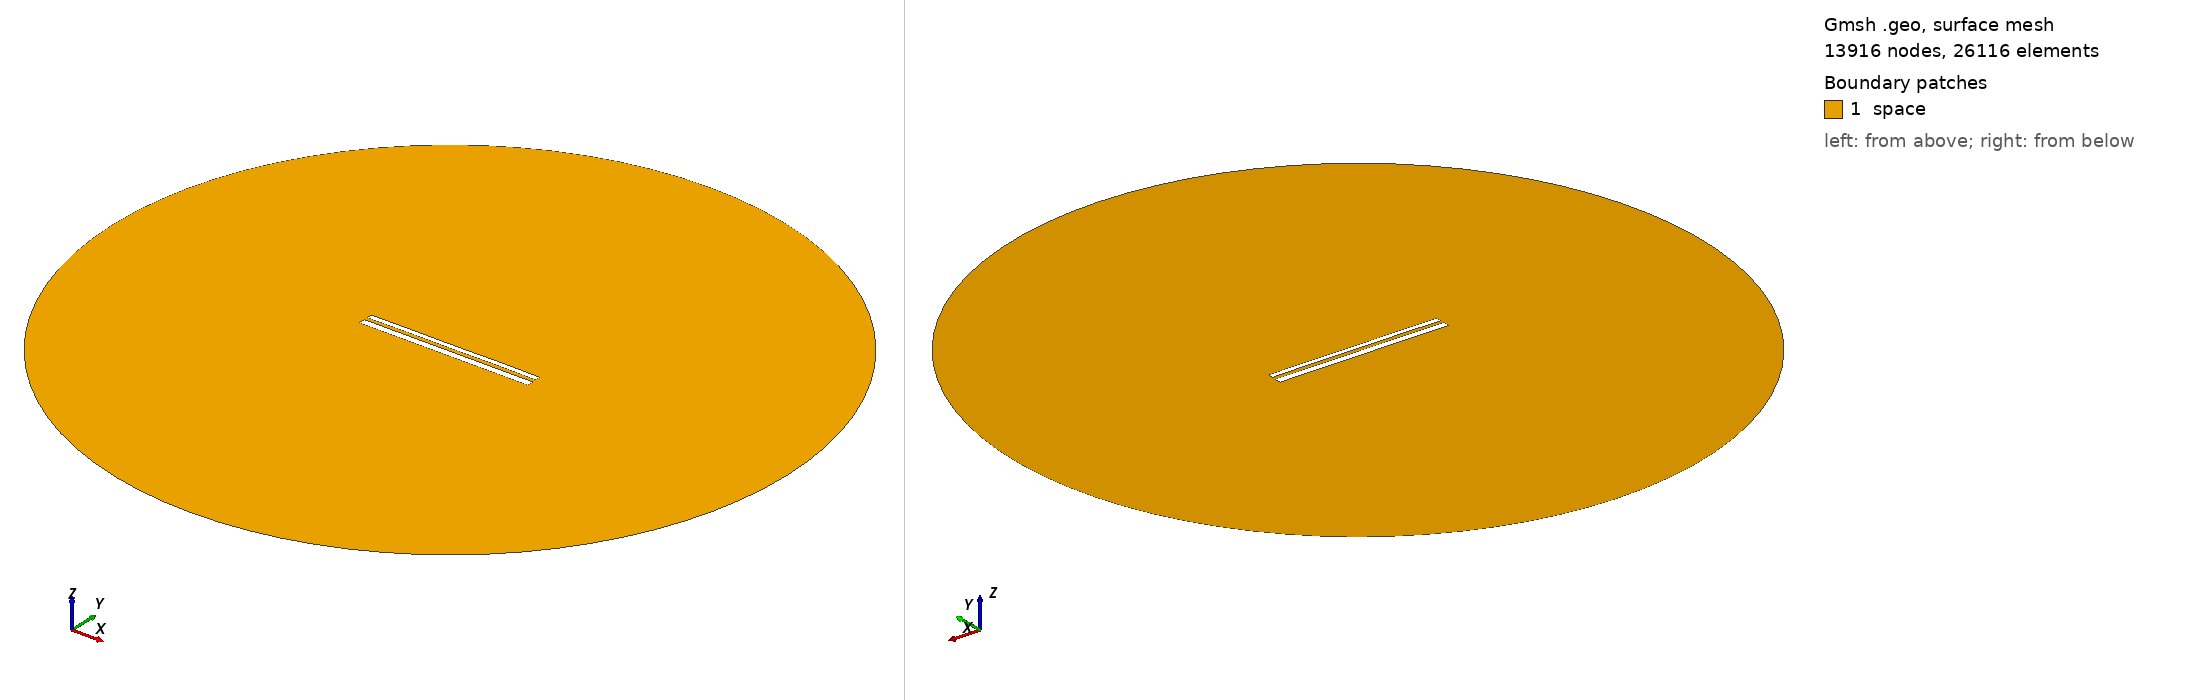

Gmsh geometry script, surface-meshed: 13916 nodes, 26116 surface elements. Boundary patches (legend numbers): 1 space. Left view from above one corner, right view from below the opposite corner. Legend entries are the model's physical surfaces. The drawing asked Gmsh for element sizes between 1% and 20% of the model's largest extent; the script's own settings can give other sizes.

=== 10589.geo (drawn) ===
//---------------------------------------
// Geometry kernel
//---------------------------------------

SetFactory("OpenCASCADE");



//---------------------------------------
// Parameters of the geometry
//---------------------------------------

// Overetch of the upper plate
overetch = 0.375;

// Distance between the plates
distance = 1.75;

// Discretization over the x axis (for the deformation)
nx = 50; 

// Length of the plate
L = 100 - overetch; 

// Number of modes
n = 4; 

// 1st mode coefficient
coeff(1) = 0.15;
beta(1) = 0.596864 * 3.1415926535 / L;

// 2nd mode coefficient
coeff(2) = 0.07499999999999998;
beta(2) = 1.49418 * 3.1415926535 / L;

// 3rd mode coefficient
coeff(3) = 0.0;
beta(3) = 2.50025 * 3.1415926535 / L;

// 4th mode coefficient
coeff(4) = 0.07499999999999998;
beta(4) = 3.49999 * 3.1415926535 / L;



//---------------------------------------
// Upper plate (deformed rectangle)
//---------------------------------------

// Coordiantes of the upper plate
xmin = -50;
xmax = 50 - overetch;

// Height of the upper plate
yheight = 4 - 2 * overetch;

// Indexes of the points
UpperID[] = {};
LowerID[] = {};
LeftID[] = {};
RightID[] = {};

// Point index
p = 1;

// Horizontal edges
For i In {1:nx}
    x = xmin + (i-1)*(xmax - xmin)/(nx-1);

    y_bottom = distance / 2 + overetch;
    For j In {1:n}
        C = (Cosh(beta(j)*L) + Cos(beta(j)*L)) / (Sinh(beta(j)*L) + Sin(beta(j)*L));
        y_bottom  = y_bottom + coeff(j) * (Cosh(beta(j)*(x+50)) - Cos(beta(j)*(x+50)) - C * (Sinh(beta(j)*(x+50)) - Sin(beta(j)*(x+50))));
    EndFor

    y_top = y_bottom + yheight;

    Point(p) = {x, y_top, 0, 1.0};
    UpperID[i] = p;
    p = p + 1;

    Point(p) = {x, y_bottom, 0, 1.0};
    LowerID[i] = p;
    p = p + 1;
EndFor

// Create point lists
UpperPts[] = {}; LowerPts[] = {};
For i In {1:nx}
  UpperPts[] += {UpperID[i]};
  LowerPts[] += {LowerID[i]};
EndFor

// Build splines
Spline(1) = {UpperPts[]};
Spline(2) = {LowerPts[]};
Line(3) = {LowerPts[nx-1], UpperPts[nx-1]};
Line(4) = {LowerPts[0], UpperPts[0]};

// Build the plane surface
Curve Loop(1) = {2, 3, -1, -4};
Plane Surface(1) = {1};



//---------------------------------------
// Lower plate (rectangle)
//---------------------------------------

// Vertices
Point(1001) = {-50, -1, 0, 1.0};
Point(1002) = { 50, -1, 0, 1.0};
Point(1003) = { 50,  -5, 0, 1.0};
Point(1004) = {-50,  -5, 0, 1.0};

// Edges
Line(5) = {1001, 1002};
Line(6) = {1002, 1003};
Line(7) = {1003, 1004};
Line(8) = {1004, 1001};

// Plane surface
Line Loop(2) = {5, 6, 7, 8};
Plane Surface(2) = {2}; 



//---------------------------------------
// Outer (fictious) boundary
//---------------------------------------

// Points
Point(1005) = {0, 0, 0};       // Center
Point(1006) = {200, 0, 0};     // Start point
Point(1007) = {0, 200, 0};     // 90 degrees
Point(1008) = {-200, 0, 0};    // 180 degrees
Point(1009) = {0, -200, 0};    // 270 degrees

// Circle arcs (each needs start, center, end)
Circle(9) = {1006, 1005, 1007};
Circle(10) = {1007, 1005, 1008};
Circle(11) = {1008, 1005, 1009};
Circle(12) = {1009, 1005, 1006};

// Plane surface for the entire domain
Curve Loop(3) = {9, 10, 11, 12};
Surface(3) = {3};

// Subtract the plates from the whole domain to obtain the actual domain where we want to solve the equations
BooleanDifference{ Surface{3}; Delete; }{ Surface{1}; Surface{2}; Delete; }




//---------------------------------------
// Transfinite Lines/Curves
//---------------------------------------

// Set the number of points on the boundaries
r = 7;

// Plates
Transfinite Curve {1, 2} = 50*r Using Progression 1;
Transfinite Curve {3, 4} = 2*r Using Progression 1;
Transfinite Line {5, 7} = 50*r Using Progression 1;
Transfinite Line {6, 8} = 2*r Using Progression 1;

// Outer boundary
Transfinite Line {9, 10, 11, 12} = 20 Using Progression 1;



//---------------------------------------
// Physical groups
//---------------------------------------                

// Physical curves (boundaries)
Physical Line("force_segment", 10) = {2};
Physical Line("upper_plate", 11) = {1, 3, 4};
Physical Line("lower_plate", 12) = {5, 6, 7, 8};
Physical Line("boundary", 20) = {9, 10, 11, 12};

// Physical Surfaces
Physical Surface("space", 30) = {3};



//---------------------------------------
// 6. Generate the Mesh
//---------------------------------------

// 2D mesh generation
Mesh 2;
